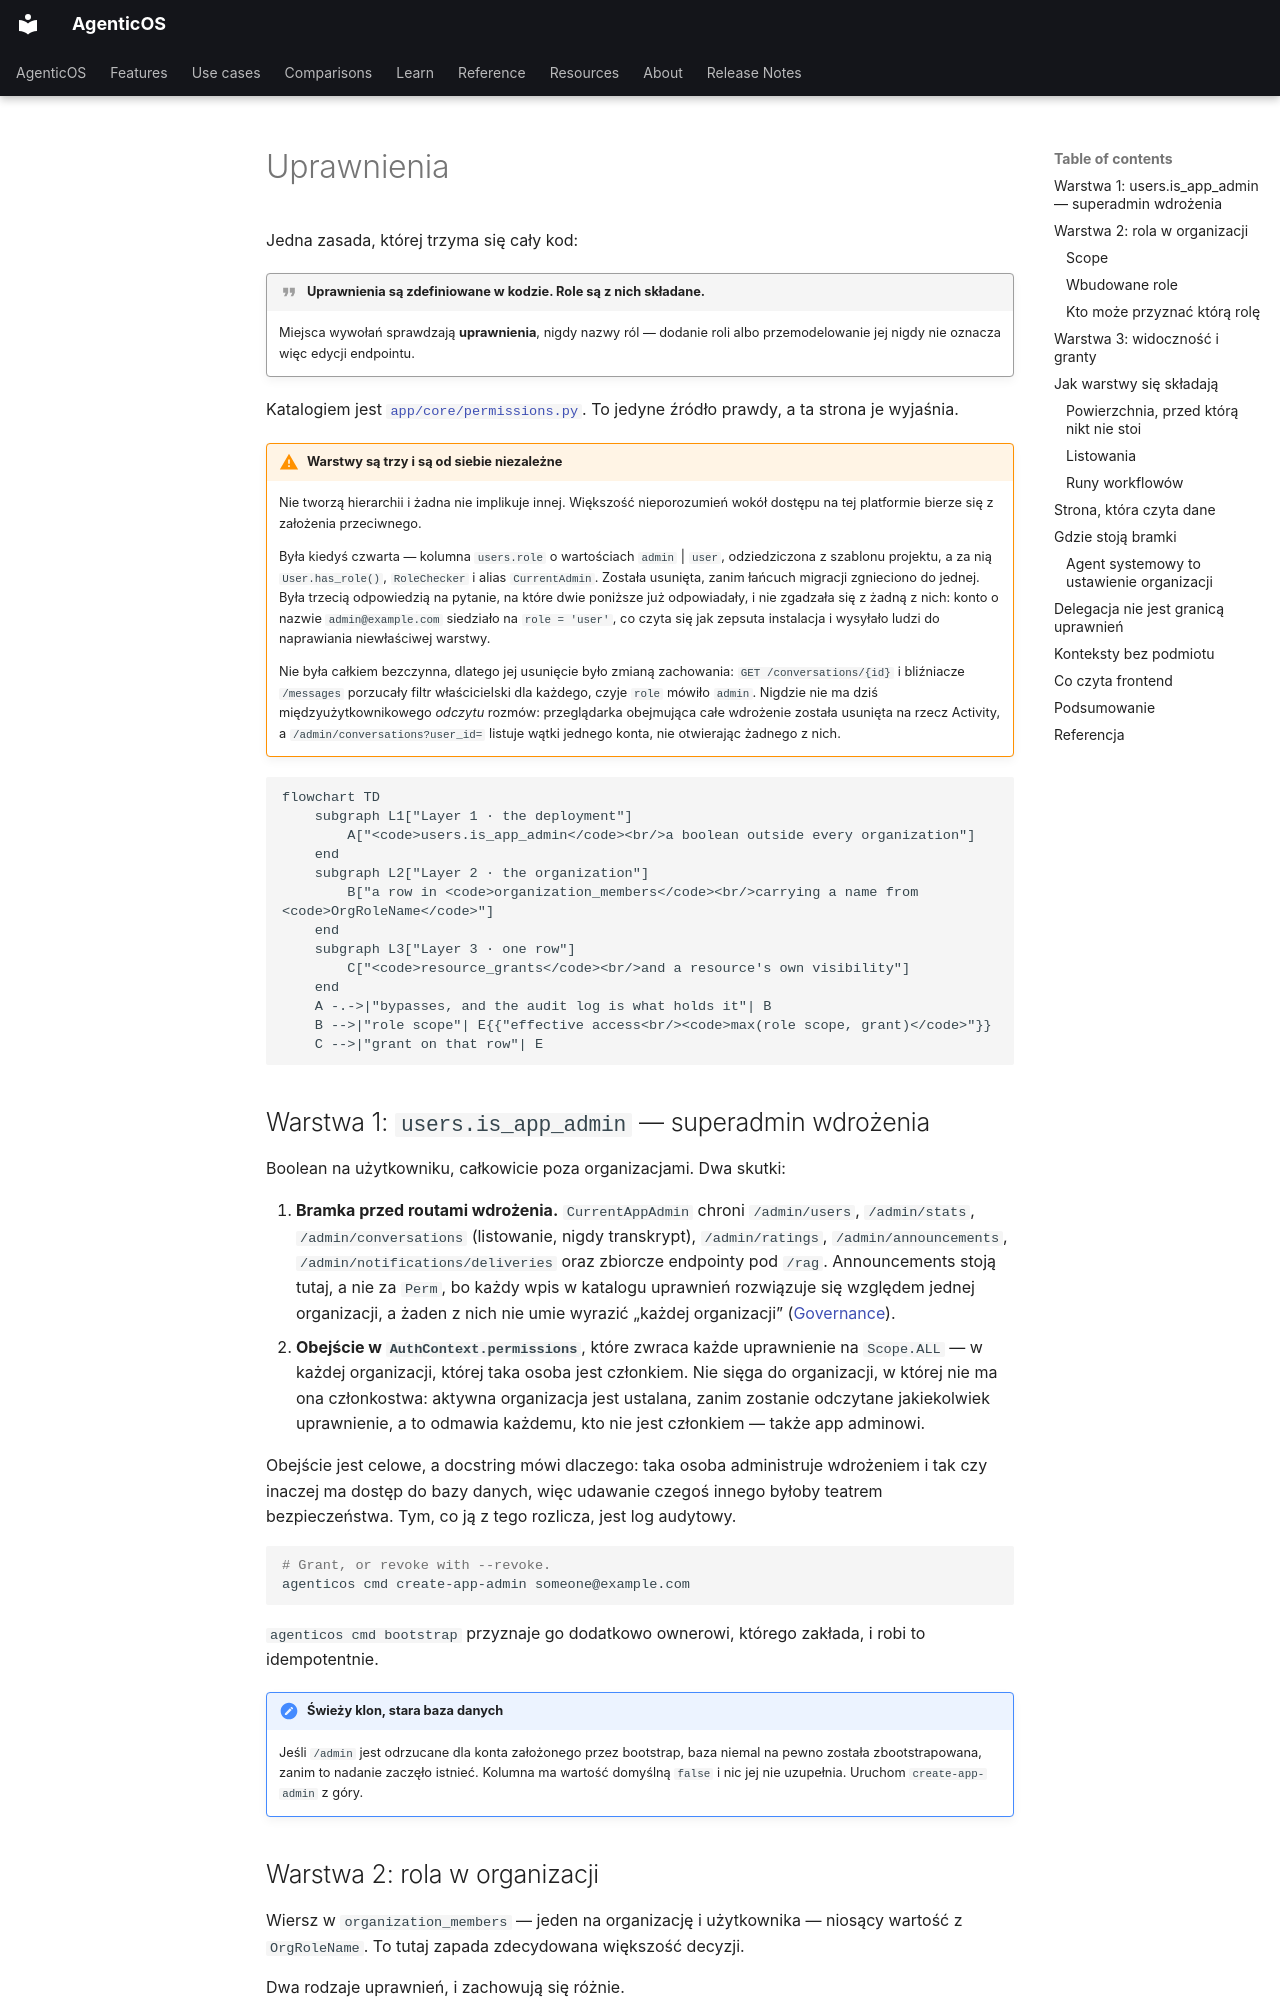

repository: vstorm-co/agenticos · page: permissions.pl/index.html · generator: mkdocs

---
source_sha: "5d54063f1700"
---

# Uprawnienia { #permissions }

Jedna zasada, której trzyma się cały kod:

!!! quote "Uprawnienia są zdefiniowane w kodzie. Role są z nich składane."

    Miejsca wywołań sprawdzają **uprawnienia**, nigdy nazwy ról — dodanie roli
    albo przemodelowanie jej nigdy nie oznacza więc edycji endpointu.

Katalogiem jest [`app/core/permissions.py`](reference/permissions.md). To jedyne
źródło prawdy, a ta strona je wyjaśnia.

!!! warning "Warstwy są trzy i są od siebie niezależne"

    Nie tworzą hierarchii i żadna nie implikuje innej. Większość nieporozumień
    wokół dostępu na tej platformie bierze się z założenia przeciwnego.

    Była kiedyś czwarta — kolumna `users.role` o wartościach `admin` | `user`,
    odziedziczona z szablonu projektu, a za nią `User.has_role()`, `RoleChecker`
    i alias `CurrentAdmin`. Została usunięta, zanim łańcuch migracji zgnieciono do
    jednej. Była trzecią odpowiedzią na pytanie, na które dwie poniższe już
    odpowiadały, i nie zgadzała się z żadną z nich: konto o nazwie
    `admin@example.com` siedziało na `role = 'user'`, co czyta się jak zepsuta
    instalacja i wysyłało ludzi do naprawiania niewłaściwej warstwy.

    Nie była całkiem bezczynna, dlatego jej usunięcie było zmianą zachowania:
    `GET /conversations/{id}` i bliźniacze `/messages` porzucały filtr
    właścicielski dla każdego, czyje `role` mówiło `admin`. Nigdzie nie ma dziś
    międzyużytkownikowego *odczytu* rozmów: przeglądarka obejmująca całe wdrożenie
    została usunięta na rzecz Activity, a `/admin/conversations?user_id=` listuje
    wątki jednego konta, nie otwierając żadnego z nich.

```mermaid
flowchart TD
    subgraph L1["Layer 1 · the deployment"]
        A["<code>users.is_app_admin</code><br/>a boolean outside every organization"]
    end
    subgraph L2["Layer 2 · the organization"]
        B["a row in <code>organization_members</code><br/>carrying a name from <code>OrgRoleName</code>"]
    end
    subgraph L3["Layer 3 · one row"]
        C["<code>resource_grants</code><br/>and a resource's own visibility"]
    end
    A -.->|"bypasses, and the audit log is what holds it"| B
    B -->|"role scope"| E{{"effective access<br/><code>max(role scope, grant)</code>"}}
    C -->|"grant on that row"| E
```

## Warstwa 1: `users.is_app_admin` — superadmin wdrożenia { #layer-1-usersis_app_admin-the-deployment-superadmin }

Boolean na użytkowniku, całkowicie poza organizacjami. Dwa skutki:

1. **Bramka przed routami wdrożenia.** `CurrentAppAdmin` chroni `/admin/users`,
   `/admin/stats`, `/admin/conversations` (listowanie, nigdy transkrypt),
   `/admin/ratings`, `/admin/announcements`, `/admin/notifications/deliveries`
   oraz zbiorcze endpointy pod `/rag`.
   Announcements stoją tutaj, a nie za `Perm`, bo każdy wpis w katalogu
   uprawnień rozwiązuje się względem jednej organizacji, a żaden z nich nie
   umie wyrazić „każdej organizacji” ([Governance](governance.md#alerts)).
2. **Obejście w `AuthContext.permissions`**, które zwraca każde uprawnienie na
   `Scope.ALL` — w każdej organizacji, której taka osoba jest członkiem. Nie
   sięga do organizacji, w której nie ma ona członkostwa: aktywna organizacja jest
   ustalana, zanim zostanie odczytane jakiekolwiek uprawnienie, a to odmawia
   każdemu, kto nie jest członkiem — także app adminowi.

Obejście jest celowe, a docstring mówi dlaczego: taka osoba administruje
wdrożeniem i tak czy inaczej ma dostęp do bazy danych, więc udawanie czegoś
innego byłoby teatrem bezpieczeństwa. Tym, co ją z tego rozlicza, jest log
audytowy.

```bash
# Grant, or revoke with --revoke.
agenticos cmd create-app-admin someone@example.com
```

`agenticos cmd bootstrap` przyznaje go dodatkowo ownerowi, którego zakłada, i
robi to idempotentnie.

!!! note "Świeży klon, stara baza danych"

    Jeśli `/admin` jest odrzucane dla konta założonego przez bootstrap, baza
    niemal na pewno została zbootstrapowana, zanim to nadanie zaczęło istnieć.
    Kolumna ma wartość domyślną `false` i nic jej nie uzupełnia. Uruchom
    `create-app-admin` z góry.
